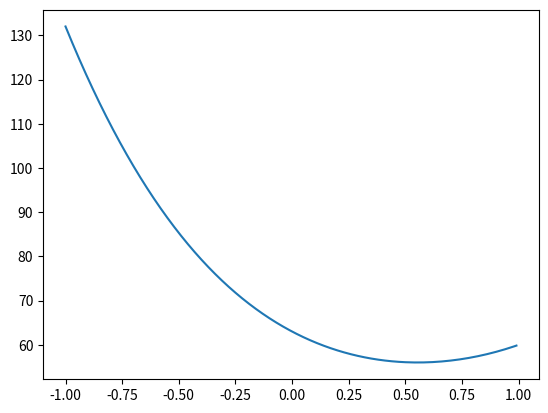
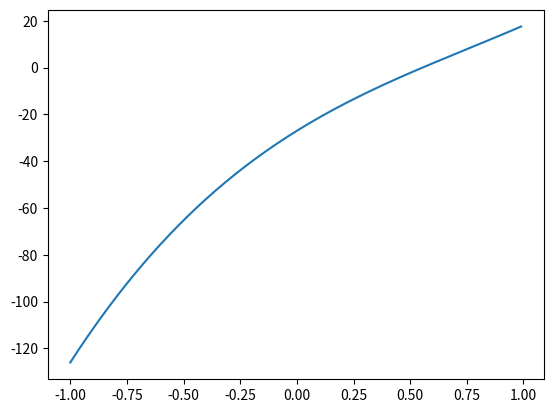

Python code for these plots, in order:
import numpy as np
import matplotlib.pyplot as plt
import sympy as sym

x, y = sym.symbols('x y')

f = x ** 4 * 3 + 30 * x ** 2 - 9 * x ** 3 - 27 * x + 63

f1 = f.diff(x)

print("f' =", f1)

x = np.arange(-1, 1, 0.01)

plt.plot(x, (3 * x ** 4 + 30 * x ** 2 - 9 * x ** 3 - 27 * x + 63))

plt.show()

plt.plot(x, 12*x**3 - 27*x**2 + 60*x - 27)

plt.show()
